Run: headless pygame with SDL's dummy video driver; simulated clock (each Clock.tick advances the game by its frame time, no real sleeping); random seed 0; keys injected as events and as key.get_pressed() state; no mouse input.
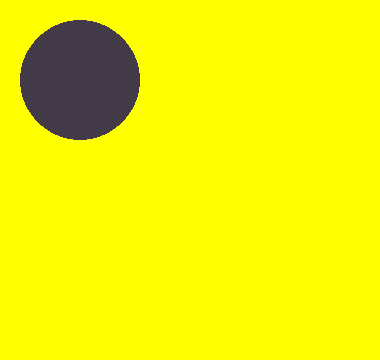
Frame 1 of 4 · flips 1–60 · no input
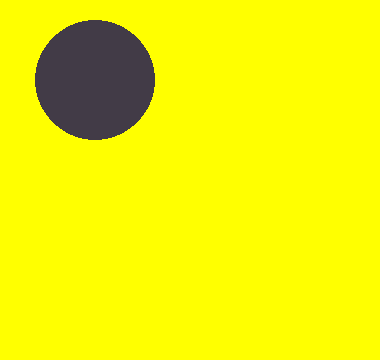
Frame 2 of 4 · flips 61–180 · tapped SPACE, RETURN · held RIGHT (→), D
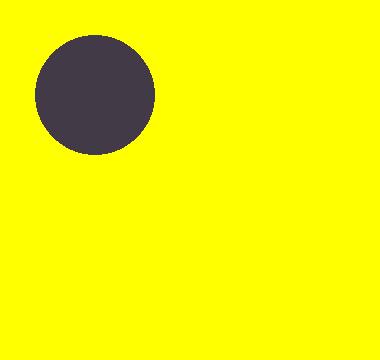
Frame 3 of 4 · flips 181–300 · held DOWN (↓), S
Frame 4 of 4 · flips 301–420 · held LEFT (←), A, UP (↑), W · screen same as frame 1, image omitted

The pygame program that drew these frames:

import pygame
height = 380
width = 360
blue = (66, 135, 245)
pink = (255, 3, 255)
black = (8, 5, 10)
grey = (66, 59, 71)
yellow = (255, 255, 0)
fps = 30
speed = 15
x = 80
y = 80
pygame.init()
screen = pygame.display.set_mode((height, width))
pygame.display.set_caption("шаблон")
run = True
clock = pygame.time.Clock()
while run:
    clock.tick(fps)
    for event in pygame.event.get():
        if event.type == pygame.QUIT:
            run = False
        elif event.type == pygame.KEYDOWN:
            if event.key == pygame.K_LEFT:
                x -= speed 
            elif event.key == pygame.K_RIGHT:
                x += speed
            elif event.key == pygame.K_UP:
                y -= speed
            elif event.key == pygame.K_DOWN:
                y += speed
    screen.fill(yellow)
    pygame.draw.circle(screen, grey, (x, y), 60)
    pygame.display.flip()
pygame.quit()
